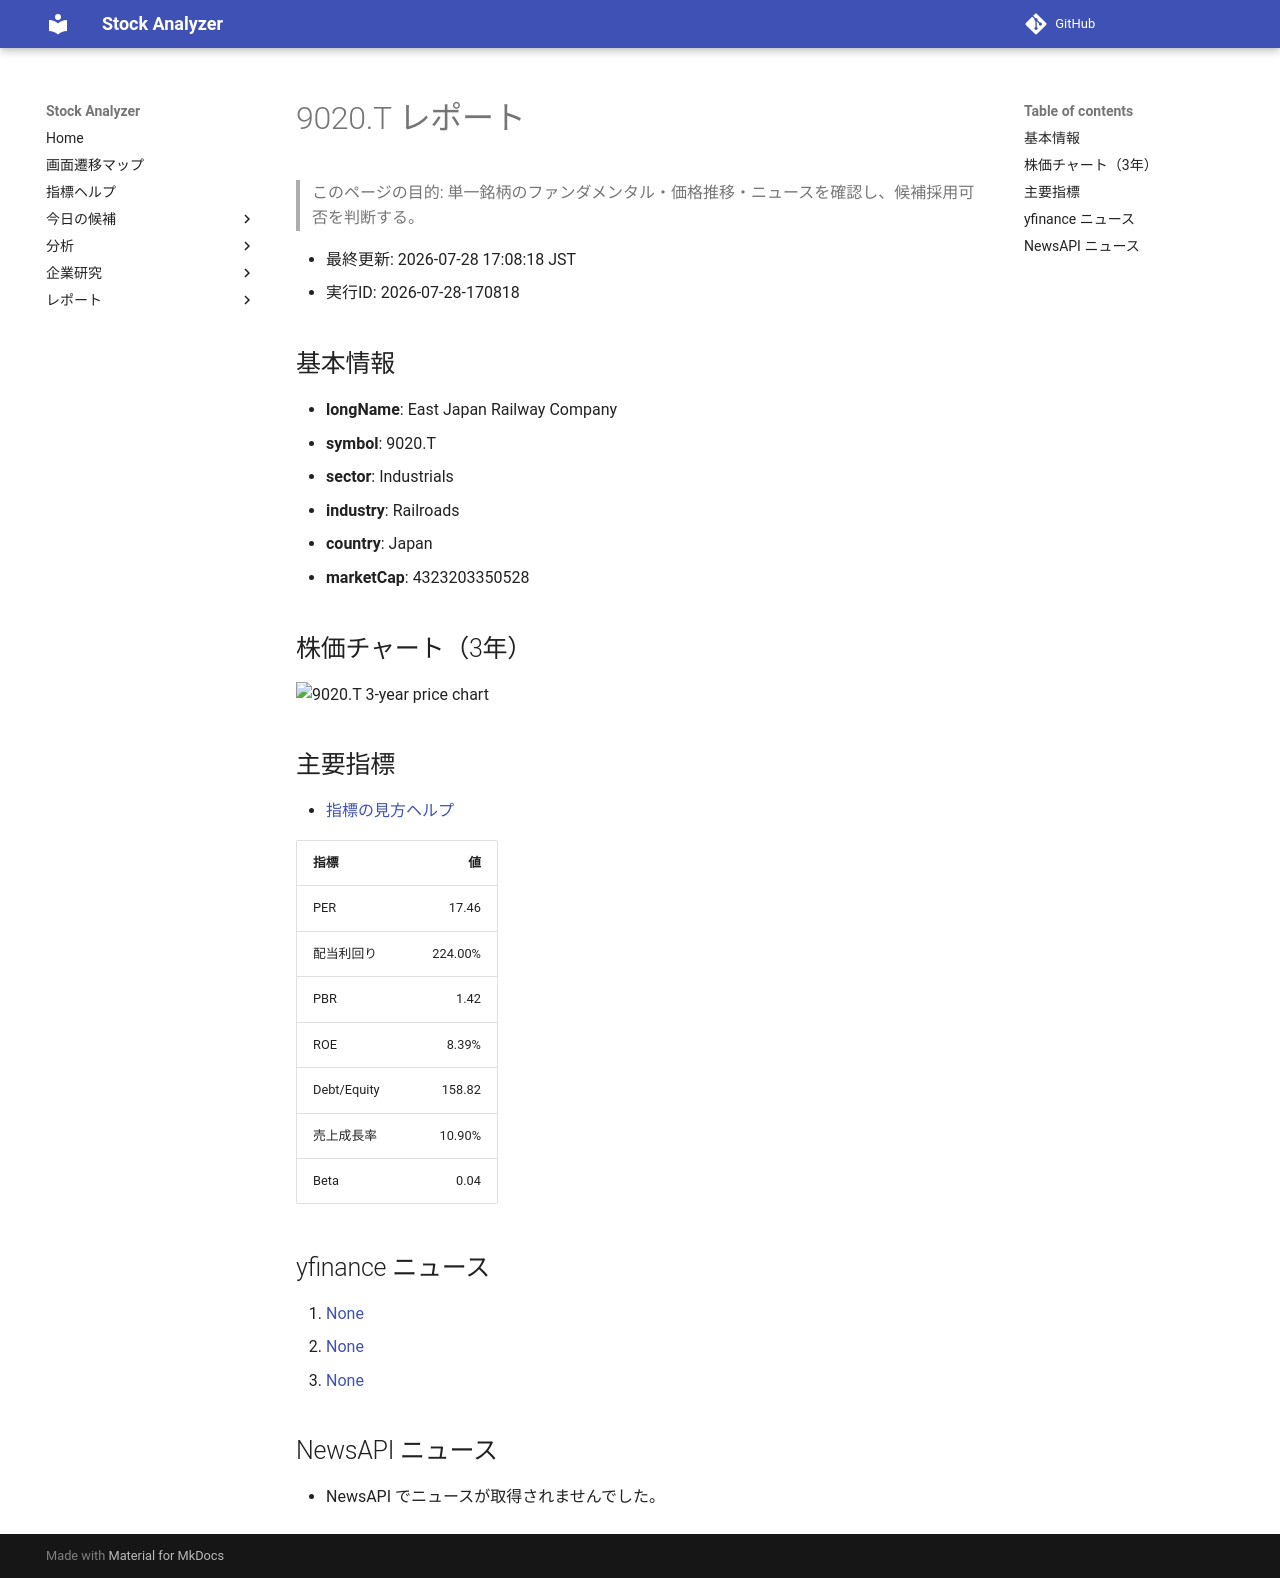

repository: Yumi-note/Making-APP · page: reports/2026-07-28/170818/9020_T/index.html · generator: mkdocs

# 9020.T レポート

> このページの目的: 単一銘柄のファンダメンタル・価格推移・ニュースを確認し、候補採用可否を判断する。

- 最終更新: 2026-07-28 17:08:18 JST
- 実行ID: 2026-07-28-170818

## 基本情報

- **longName**: East Japan Railway Company
- **symbol**: 9020.T
- **sector**: Industrials
- **industry**: Railroads
- **country**: Japan
- **marketCap**: 4323203350528

## 株価チャート（3年）

![9020.T 3-year price chart](9020_T_3y.png)

## 主要指標

- [指標の見方ヘルプ](../../../../indicators.md)

| 指標 | 値 |
|---|---:|
| PER | 17.46 |
| 配当利回り | 224.00% |
| PBR | 1.42 |
| ROE | 8.39% |
| Debt/Equity | 158.82 |
| 売上成長率 | 10.90% |
| Beta | 0.04 |

## yfinance ニュース

1. [None](None)
2. [None](None)
3. [None](None)

## NewsAPI ニュース

- NewsAPI でニュースが取得されませんでした。
